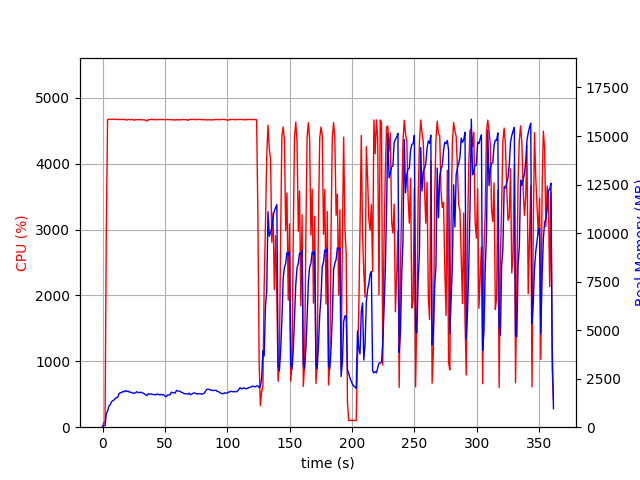

The table this chart was drawn from, first rows:
elapsed_time, nproc, cpu, mem_real, mem_virtual
4.38690185546875e-05, 1, 0.0, 6.191, 3186
1.006, 1, 72.5, 84.87, 672.5
2.014, 2, 71.4, 80.58, 3364
3.023, 1, 3025, 700.4, 4661
4.042, 1, 4668, 831, 4796
5.062, 1, 4674, 1077, 5061
6.085, 1, 4676, 1152, 5135
7.113, 1, 4671, 1303, 5296
8.133, 1, 4676, 1368, 5406
9.153, 1, 4676, 1396, 5450
10.18, 1, 4672, 1479, 5567
11.2, 1, 4673, 1524, 5626
12.22, 1, 4672, 1547, 5657
13.24, 1, 4672, 1733, 5893
14.26, 1, 4670, 1777, 5944
15.28, 1, 4673, 1778, 5970
16.3, 1, 4672, 1849, 6063
17.32, 1, 4669, 1823, 6068
18.35, 1, 4670, 1884, 6142
19.37, 1, 4661, 1837, 6148
20.4, 1, 4670, 1866, 6213
21.42, 1, 4673, 1807, 6213
22.44, 1, 4667, 1808, 6228
23.46, 1, 4670, 1776, 6240
24.48, 1, 4669, 1749, 6246
25.5, 1, 4659, 1751, 6324
26.53, 1, 4670, 1779, 6381
27.55, 1, 4668, 1830, 6425
28.57, 1, 4668, 1782, 6432
29.59, 1, 4671, 1780, 6476
30.61, 1, 4668, 1807, 6504
31.63, 1, 4667, 1771, 6519
32.66, 1, 4666, 1754, 6519
33.68, 1, 4665, 1708, 6519
34.7, 1, 4661, 1669, 6525
35.72, 1, 4648, 1628, 6533
36.74, 1, 4670, 1727, 6630
37.76, 1, 4666, 1702, 6650
38.78, 1, 4673, 1717, 6676
39.8, 1, 4676, 1694, 6676
40.82, 1, 4667, 1679, 6676
41.84, 1, 4671, 1677, 6698
42.86, 1, 4667, 1668, 6698
43.88, 1, 4671, 1714, 6730
44.9, 1, 4670, 1689, 6737
45.93, 1, 4669, 1657, 6737
46.95, 1, 4672, 1691, 6758
47.97, 1, 4669, 1666, 6758
48.99, 1, 4672, 1668, 6785
50.01, 1, 4667, 1610, 6785
51.04, 1, 4670, 1574, 6785
52.06, 1, 4670, 1655, 6807
53.08, 1, 4670, 1663, 6827
54.1, 1, 4669, 1666, 6845
55.12, 1, 4666, 1799, 6996
56.15, 1, 4668, 1786, 7004
57.18, 1, 4666, 1769, 7004
58.21, 1, 4661, 1759, 7034
59.23, 1, 4670, 1890, 7148
60.25, 1, 4663, 1862, 7170
... 297 more rows
